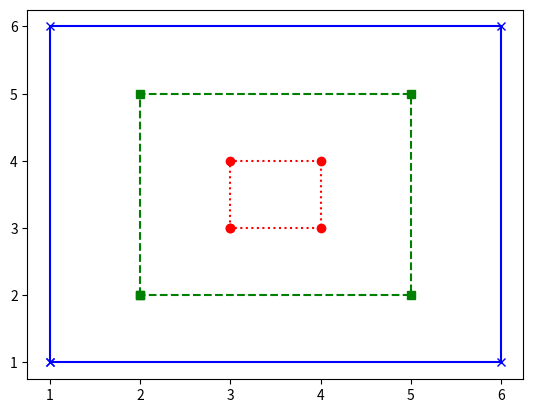

The script that saved this image:
import matplotlib.pyplot as plt

def small():
   x=[3,3,4,4,3]
   y=[3,4,4,3,3]
   plt.plot(x,y, 'r:o')


def medium():
    x=[2,2,5,5,2]
    y=[2,5,5,2,2]
    plt.plot(x,y, 'g--s')

def large():
    x=[1,1,6,6,1]
    y=[1,6,6,1,1]
    plt.plot(x,y, 'b-x')

def run():
    small()
    medium()
    large()
    plt.show()

run()
